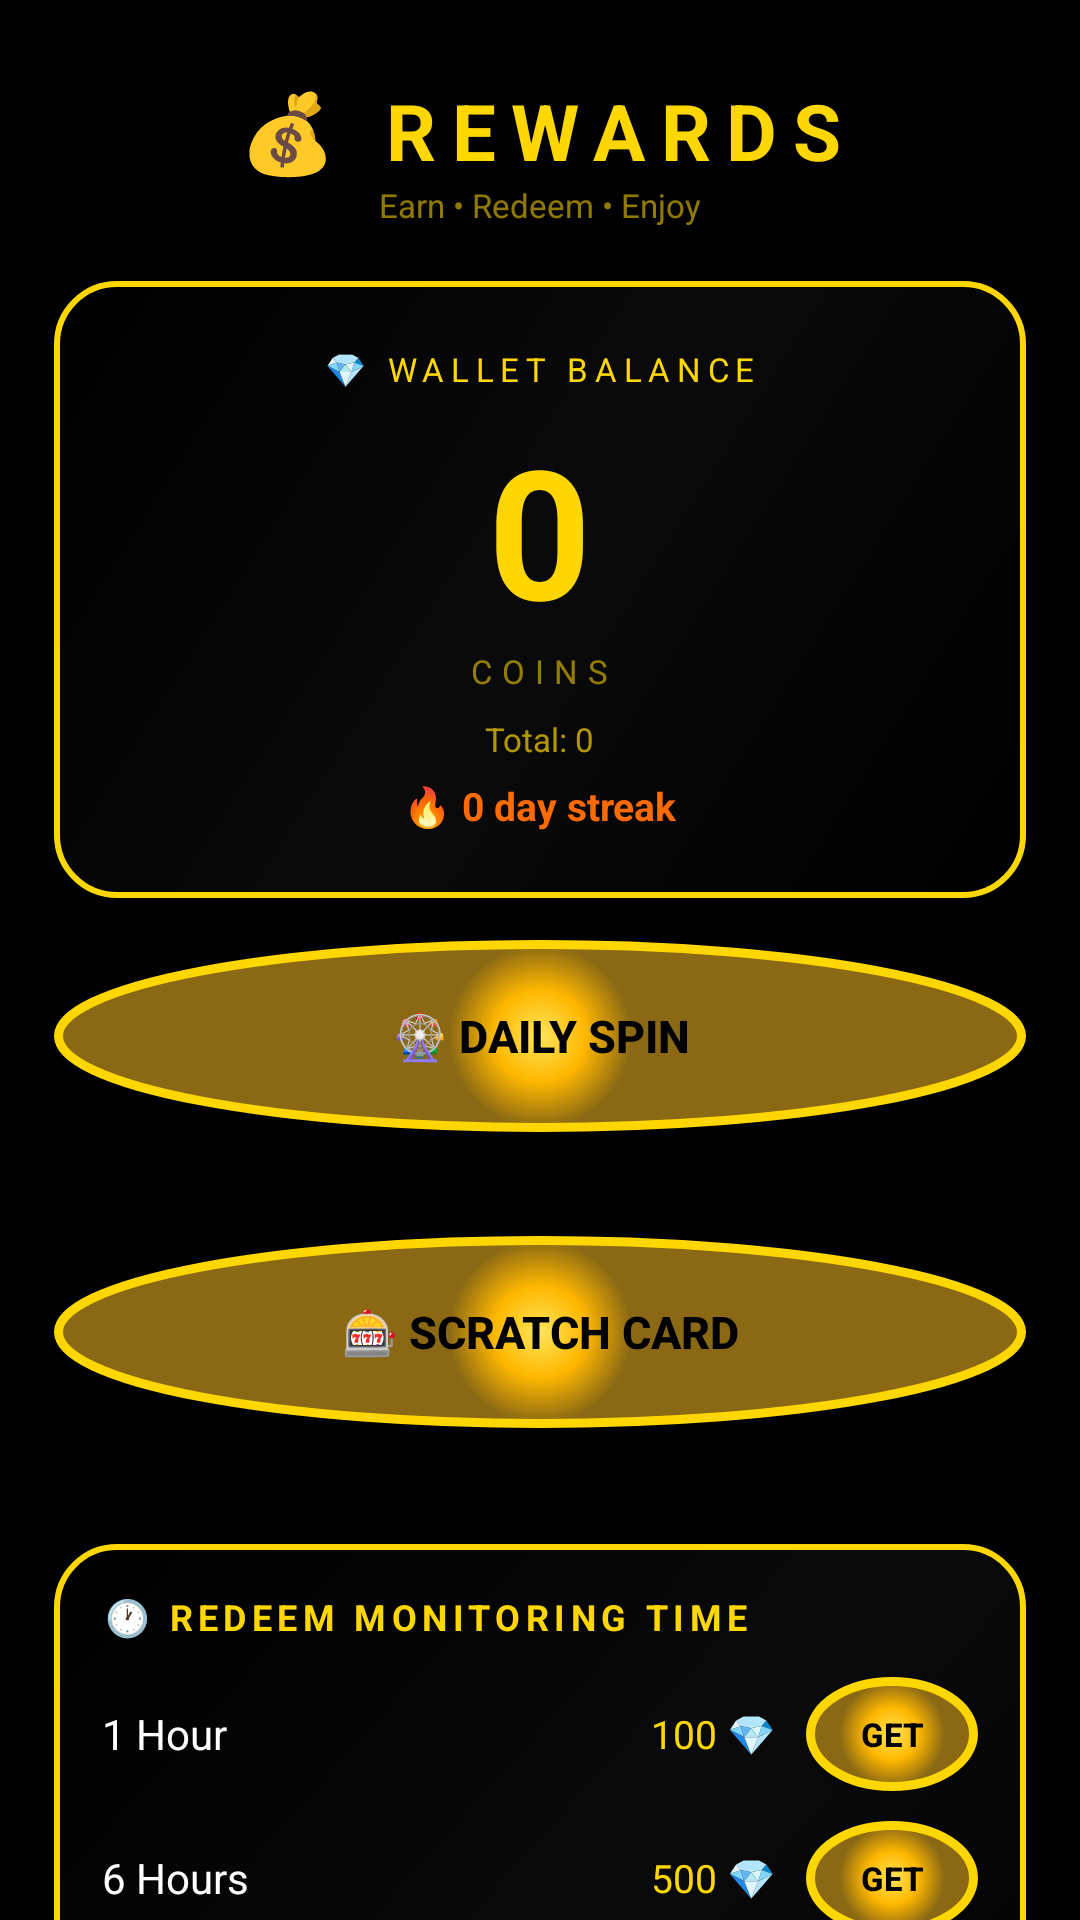

The Android layout XML behind this screen, and the referenced resources:
<!-- AndroidManifest.xml: application theme Theme.AutoPinger -->
<!-- res/layout/activity_rewards.xml -->
<?xml version="1.0" encoding="utf-8"?>
<ScrollView xmlns:android="http://schemas.android.com/apk/res/android"
    android:layout_width="match_parent" android:layout_height="match_parent"
    android:background="#000000" android:fillViewport="true">
    <LinearLayout android:layout_width="match_parent" android:layout_height="wrap_content"
        android:orientation="vertical" android:padding="18dp">

        <TextView android:text="💰 REWARDS" android:textSize="26sp" android:textStyle="bold"
            android:textColor="#FFD700" android:letterSpacing="0.2" android:layout_gravity="center"
            android:layout_marginTop="8dp" android:layout_width="wrap_content" android:layout_height="wrap_content"/>
        <TextView android:text="Earn • Redeem • Enjoy"
            android:textSize="11sp" android:textColor="#90FFD700" android:layout_gravity="center"
            android:layout_marginBottom="18dp" android:layout_width="wrap_content" android:layout_height="wrap_content"/>

        
        <LinearLayout android:orientation="vertical" android:background="@drawable/black_gold_card"
            android:padding="22dp" android:gravity="center" android:layout_marginBottom="14dp"
            android:layout_width="match_parent" android:layout_height="wrap_content">
            <TextView android:text="💎 WALLET BALANCE" android:textColor="#FFD700"
                android:textSize="11sp" android:letterSpacing="0.2" android:layout_marginBottom="6dp"
                android:layout_width="wrap_content" android:layout_height="wrap_content"/>
            <TextView android:id="@+id/tvCoins" android:text="0"
                android:textColor="#FFD700" android:textSize="60sp" android:textStyle="bold"
                android:layout_width="wrap_content" android:layout_height="wrap_content"/>
            <TextView android:text="COINS" android:textColor="#90FFD700" android:textSize="11sp"
                android:letterSpacing="0.3" android:layout_width="wrap_content" android:layout_height="wrap_content"/>
            <TextView android:id="@+id/tvTotalEarned" android:text="Total: 0"
                android:textColor="#B0FFD700" android:textSize="11sp" android:layout_marginTop="8dp"
                android:layout_width="wrap_content" android:layout_height="wrap_content"/>
            <TextView android:id="@+id/tvStreak" android:text="🔥 0 day streak"
                android:textColor="#FF6B00" android:textSize="13sp" android:textStyle="bold"
                android:layout_marginTop="6dp" android:layout_width="wrap_content" android:layout_height="wrap_content"/>
        </LinearLayout>

        
        <Button android:id="@+id/btnDailySpin" android:text="🎡 DAILY SPIN"
            android:textColor="#000000" android:textStyle="bold" android:textSize="15sp"
            android:background="@drawable/coin_gold"
            android:layout_width="match_parent" android:layout_height="64dp" android:layout_marginBottom="6dp"/>
        <TextView android:id="@+id/tvDailyTimer" android:text=""
            android:textColor="#90FFD700" android:textSize="11sp" android:gravity="center"
            android:layout_marginBottom="14dp" android:layout_width="match_parent" android:layout_height="wrap_content"/>

        
        <Button android:id="@+id/btnScratch" android:text="🎰 SCRATCH CARD"
            android:textColor="#000000" android:textStyle="bold" android:textSize="15sp"
            android:background="@drawable/coin_gold"
            android:layout_width="match_parent" android:layout_height="64dp" android:layout_marginBottom="6dp"/>
        <TextView android:id="@+id/tvScratchTimer" android:text=""
            android:textColor="#90FFD700" android:textSize="11sp" android:gravity="center"
            android:layout_marginBottom="18dp" android:layout_width="match_parent" android:layout_height="wrap_content"/>

        
        <LinearLayout android:orientation="vertical" android:background="@drawable/black_gold_card"
            android:padding="16dp" android:layout_marginBottom="12dp"
            android:layout_width="match_parent" android:layout_height="wrap_content">
            <TextView android:text="🕐 REDEEM MONITORING TIME" android:textColor="#FFD700"
                android:textSize="12sp" android:textStyle="bold" android:letterSpacing="0.15"
                android:layout_marginBottom="12dp" android:layout_width="wrap_content" android:layout_height="wrap_content"/>

            <LinearLayout android:orientation="horizontal" android:gravity="center_vertical"
                android:layout_width="match_parent" android:layout_height="wrap_content" android:layout_marginBottom="10dp">
                <TextView android:text="1 Hour" android:textColor="#FFFFFF" android:textSize="14sp"
                    android:layout_weight="1" android:layout_width="0dp" android:layout_height="wrap_content"/>
                <TextView android:text="100 💎" android:textColor="#FFD700" android:textSize="13sp"
                    android:layout_marginEnd="10dp" android:layout_width="wrap_content" android:layout_height="wrap_content"/>
                <Button android:id="@+id/btnR1h" android:text="GET" android:textColor="#000000"
                    android:textSize="11sp" android:textStyle="bold" android:background="@drawable/coin_gold"
                    android:minWidth="0dp" android:paddingHorizontal="18dp"
                    android:layout_width="wrap_content" android:layout_height="38dp"/>
            </LinearLayout>

            <LinearLayout android:orientation="horizontal" android:gravity="center_vertical"
                android:layout_width="match_parent" android:layout_height="wrap_content" android:layout_marginBottom="10dp">
                <TextView android:text="6 Hours" android:textColor="#FFFFFF" android:textSize="14sp"
                    android:layout_weight="1" android:layout_width="0dp" android:layout_height="wrap_content"/>
                <TextView android:text="500 💎" android:textColor="#FFD700" android:textSize="13sp"
                    android:layout_marginEnd="10dp" android:layout_width="wrap_content" android:layout_height="wrap_content"/>
                <Button android:id="@+id/btnR6h" android:text="GET" android:textColor="#000000"
                    android:textSize="11sp" android:textStyle="bold" android:background="@drawable/coin_gold"
                    android:minWidth="0dp" android:paddingHorizontal="18dp"
                    android:layout_width="wrap_content" android:layout_height="38dp"/>
            </LinearLayout>

            <LinearLayout android:orientation="horizontal" android:gravity="center_vertical"
                android:layout_width="match_parent" android:layout_height="wrap_content" android:layout_marginBottom="10dp">
                <TextView android:text="1 Day" android:textColor="#FFFFFF" android:textSize="14sp"
                    android:layout_weight="1" android:layout_width="0dp" android:layout_height="wrap_content"/>
                <TextView android:text="1500 💎" android:textColor="#FFD700" android:textSize="13sp"
                    android:layout_marginEnd="10dp" android:layout_width="wrap_content" android:layout_height="wrap_content"/>
                <Button android:id="@+id/btnR1d" android:text="GET" android:textColor="#000000"
                    android:textSize="11sp" android:textStyle="bold" android:background="@drawable/coin_gold"
                    android:minWidth="0dp" android:paddingHorizontal="18dp"
                    android:layout_width="wrap_content" android:layout_height="38dp"/>
            </LinearLayout>

            <LinearLayout android:orientation="horizontal" android:gravity="center_vertical"
                android:layout_width="match_parent" android:layout_height="wrap_content" android:layout_marginBottom="10dp">
                <TextView android:text="7 Days" android:textColor="#FFFFFF" android:textSize="14sp"
                    android:layout_weight="1" android:layout_width="0dp" android:layout_height="wrap_content"/>
                <TextView android:text="8000 💎" android:textColor="#FFD700" android:textSize="13sp"
                    android:layout_marginEnd="10dp" android:layout_width="wrap_content" android:layout_height="wrap_content"/>
                <Button android:id="@+id/btnR7d" android:text="GET" android:textColor="#000000"
                    android:textSize="11sp" android:textStyle="bold" android:background="@drawable/coin_gold"
                    android:minWidth="0dp" android:paddingHorizontal="18dp"
                    android:layout_width="wrap_content" android:layout_height="38dp"/>
            </LinearLayout>

            <LinearLayout android:orientation="horizontal" android:gravity="center_vertical"
                android:layout_width="match_parent" android:layout_height="wrap_content">
                <TextView android:text="30 Days" android:textColor="#FFFFFF" android:textSize="14sp"
                    android:layout_weight="1" android:layout_width="0dp" android:layout_height="wrap_content"/>
                <TextView android:text="25000 💎" android:textColor="#FFD700" android:textSize="13sp"
                    android:layout_marginEnd="10dp" android:layout_width="wrap_content" android:layout_height="wrap_content"/>
                <Button android:id="@+id/btnR30d" android:text="GET" android:textColor="#000000"
                    android:textSize="11sp" android:textStyle="bold" android:background="@drawable/coin_gold"
                    android:minWidth="0dp" android:paddingHorizontal="18dp"
                    android:layout_width="wrap_content" android:layout_height="38dp"/>
            </LinearLayout>
        </LinearLayout>

        
        <LinearLayout android:orientation="vertical" android:background="@drawable/black_gold_card"
            android:padding="16dp" android:layout_width="match_parent" android:layout_height="wrap_content">
            <TextView android:text="🔐 PROMO CODE" android:textColor="#FFD700"
                android:textSize="12sp" android:textStyle="bold" android:letterSpacing="0.15"
                android:layout_marginBottom="10dp" android:layout_width="wrap_content" android:layout_height="wrap_content"/>
            <EditText android:id="@+id/etPromo" android:hint="Enter secret code..."
                android:textColorHint="#60FFD700" android:textColor="#FFFFFF" android:textSize="13sp"
                android:padding="12dp" android:background="@drawable/input_bg"
                android:inputType="textCapCharacters" android:layout_width="match_parent"
                android:layout_height="wrap_content" android:layout_marginBottom="10dp"/>
            <Button android:id="@+id/btnPromo" android:text="REDEEM" android:textColor="#000000"
                android:textStyle="bold" android:background="@drawable/coin_gold"
                android:layout_width="match_parent" android:layout_height="48dp"/>
        </LinearLayout>

        <Button android:id="@+id/btnBack" android:text="← Back"
            android:textColor="#FFD700" android:background="@drawable/input_bg"
            android:layout_width="match_parent" android:layout_height="50dp" android:layout_marginTop="14dp"/>

    </LinearLayout>
</ScrollView>
<!-- resources referenced by this layout -->
<resources>
  <!-- drawable black_gold_card (drawable) -->
  <?xml version="1.0" encoding="utf-8"?>
  <shape xmlns:android="http://schemas.android.com/apk/res/android">
      <gradient android:type="linear" android:angle="135"
          android:startColor="#000000" android:centerColor="#0A0A0A" android:endColor="#000000"/>
      <corners android:radius="20dp"/>
      <stroke android:width="2dp" android:color="#FFD700"/>
  </shape>
  <!-- drawable coin_gold (drawable) -->
  <?xml version="1.0" encoding="utf-8"?>
  <shape xmlns:android="http://schemas.android.com/apk/res/android" android:shape="oval">
      <gradient android:type="radial" android:gradientRadius="50%"
          android:startColor="#FFE55C" android:centerColor="#FFB800" android:endColor="#8B6914"/>
      <stroke android:width="3dp" android:color="#FFD700"/>
  </shape>
  <style name="Theme.AutoPinger" parent="Theme.MaterialComponents.DayNight.NoActionBar">
          <item name="android:statusBarColor">#0A0E27</item>
          <item name="android:navigationBarColor">#0A0E27</item>
          <item name="android:windowLightStatusBar">false</item>
      </style>
</resources>
